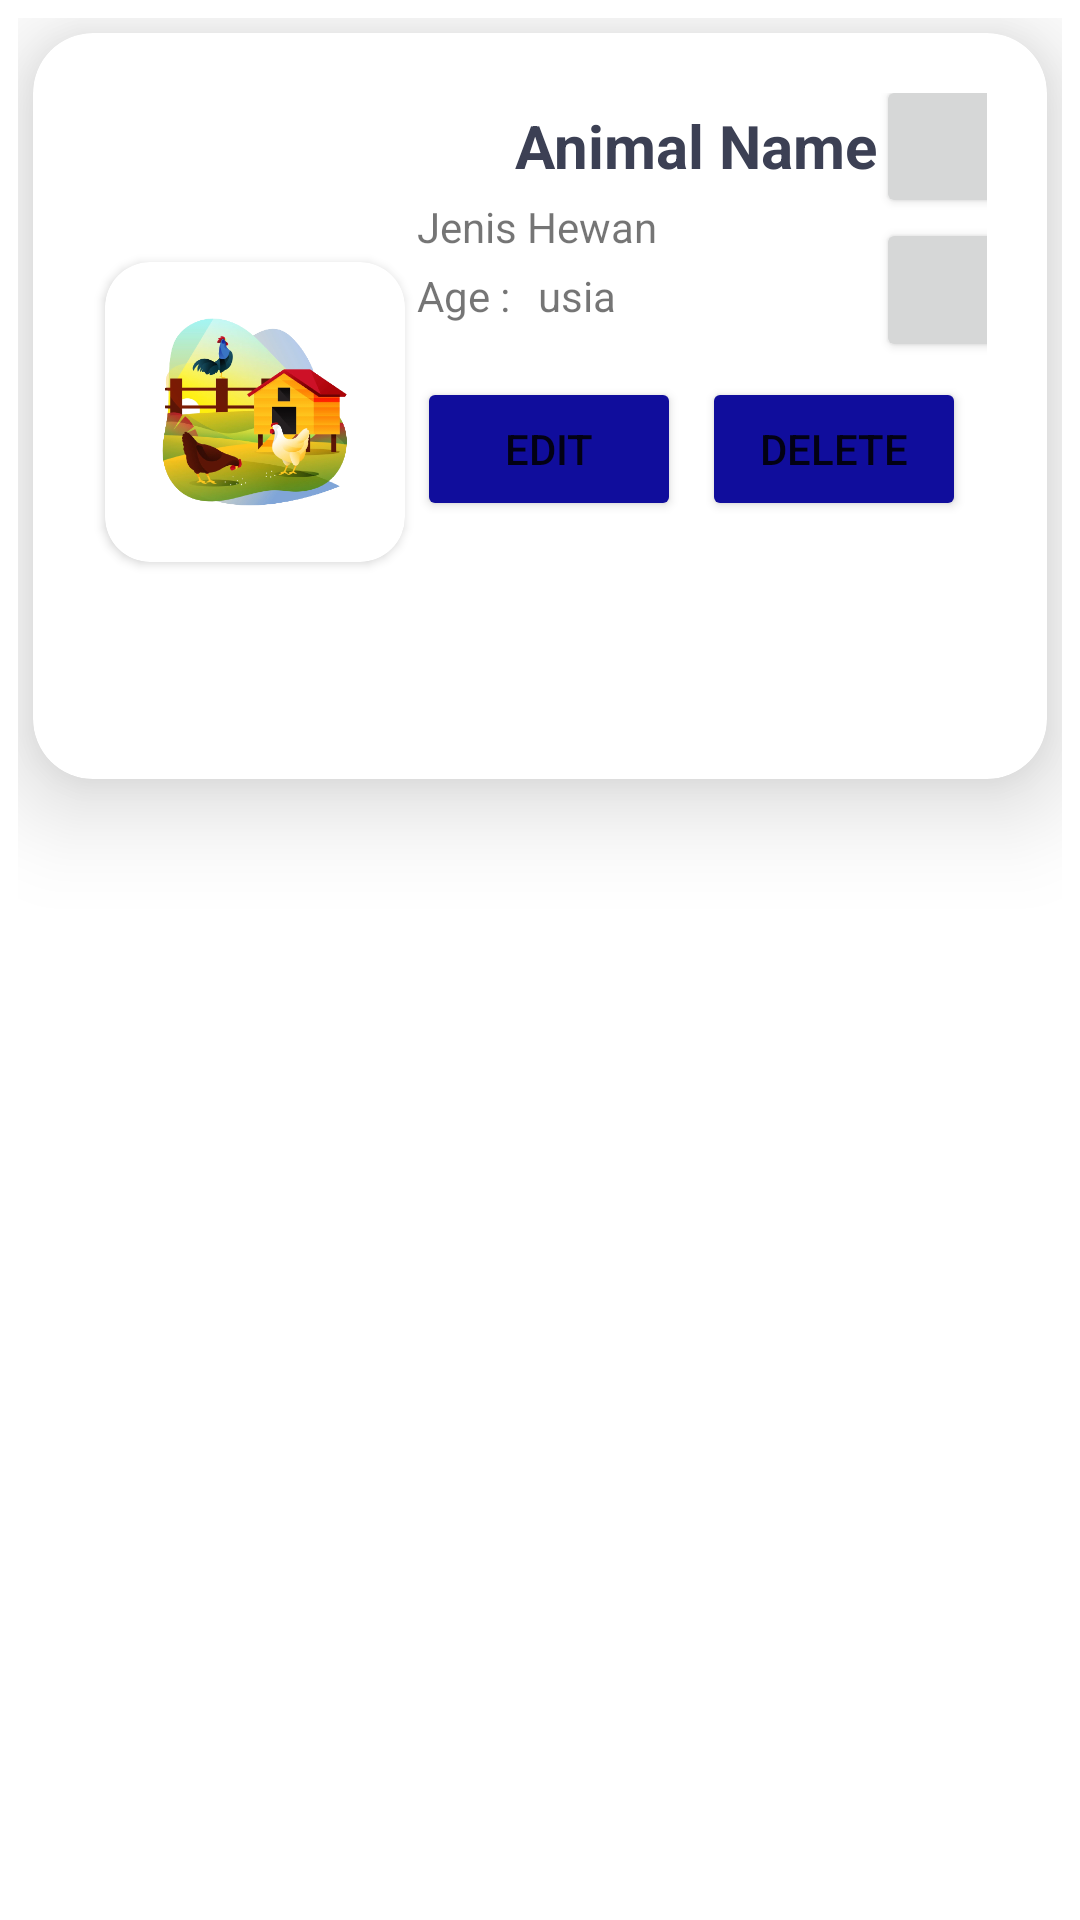

Reconstruct the res/layout file that produces this screen, plus the resources it refers to.
<!-- AndroidManifest.xml: application theme Theme.Week2_0706012110034 -->
<!-- res/layout/card_animal.xml -->
<?xml version="1.0" encoding="utf-8"?>
<LinearLayout xmlns:android="http://schemas.android.com/apk/res/android"
    xmlns:app="http://schemas.android.com/apk/res-auto"
    xmlns:tools="http://schemas.android.com/tools"
    android:layout_width="match_parent"
    android:layout_height="wrap_content"
    android:elevation="10dp"
    android:padding="6dp">

    <androidx.cardview.widget.CardView
        android:layout_width="match_parent"
        android:layout_height="wrap_content"
        android:layout_margin="5dp"
        android:padding="4dp"
        app:cardCornerRadius="20dp"
        app:cardElevation="20dp">

        <androidx.constraintlayout.widget.ConstraintLayout
            android:layout_width="match_parent"
            android:layout_height="match_parent"
            android:layout_margin="10dp"
            android:elevation="10dp"
            android:padding="10dp">

            <TextView
                android:id="@+id/namaHewan"
                android:layout_width="wrap_content"
                android:layout_height="wrap_content"
                android:layout_marginStart="16dp"
                android:layout_marginTop="4dp"
                android:layout_marginEnd="16dp"
                android:text="Animal Name"
                android:textColor="#3c4054"
                android:textSize="20sp"
                android:textStyle="bold"
                app:layout_constraintEnd_toEndOf="parent"
                app:layout_constraintStart_toEndOf="@+id/cardView"
                app:layout_constraintTop_toTopOf="parent" />

            <TextView
                android:id="@+id/jenisHewan"
                android:layout_width="wrap_content"
                android:layout_height="wrap_content"
                android:layout_marginStart="4dp"
                android:layout_marginTop="4dp"
                android:text="Jenis Hewan"
                app:layout_constraintStart_toEndOf="@+id/cardView"
                app:layout_constraintTop_toBottomOf="@+id/namaHewan" />

            <TextView
                android:id="@+id/textView4"
                android:layout_width="wrap_content"
                android:layout_height="wrap_content"
                android:layout_marginStart="4dp"
                android:layout_marginTop="4dp"
                android:text="Age : "
                app:layout_constraintStart_toEndOf="@+id/cardView"
                app:layout_constraintTop_toBottomOf="@+id/jenisHewan" />

            <TextView
                android:id="@+id/usiaHewan"
                android:layout_width="wrap_content"
                android:layout_height="wrap_content"
                android:layout_marginStart="6dp"
                android:layout_marginTop="4dp"
                android:text="usia"
                app:layout_constraintStart_toEndOf="@+id/textView4"
                app:layout_constraintTop_toBottomOf="@+id/jenisHewan" />

            <Button
                android:id="@+id/editButton"
                android:layout_width="wrap_content"
                android:layout_height="wrap_content"
                android:layout_marginStart="4dp"
                android:layout_marginTop="4dp"
                android:backgroundTint="#100d9c"
                android:text="Edit"
                app:layout_constraintBottom_toBottomOf="@+id/cardView"
                app:layout_constraintStart_toEndOf="@+id/cardView"
                app:layout_constraintTop_toBottomOf="@+id/usiaHewan" />

            <Button
                android:id="@+id/deleteButton"
                android:layout_width="wrap_content"
                android:layout_height="wrap_content"
                android:layout_marginStart="4dp"
                android:layout_marginEnd="4dp"
                android:backgroundTint="#100d9c"
                android:text="Delete"
                app:layout_constraintBottom_toBottomOf="@+id/editButton"
                app:layout_constraintEnd_toEndOf="parent"
                app:layout_constraintStart_toEndOf="@+id/editButton"
                app:layout_constraintTop_toTopOf="@+id/editButton" />

            <androidx.cardview.widget.CardView
                android:id="@+id/cardView"
                android:layout_width="100dp"
                android:layout_height="100dp"
                android:layout_marginStart="4dp"
                android:layout_marginTop="4dp"
                app:cardCornerRadius="15dp"
                app:layout_constraintBottom_toBottomOf="parent"
                app:layout_constraintStart_toStartOf="parent"
                app:layout_constraintTop_toTopOf="parent">

                <ImageView
                    android:id="@+id/fotoHewan"
                    android:layout_width="match_parent"
                    android:layout_height="match_parent"
                    app:srcCompat="@drawable/chicken_farm_4x_removebg_preview" />

            </androidx.cardview.widget.CardView>

            <Button
                android:id="@+id/soundButton"
                android:layout_width="48dp"
                android:layout_height="wrap_content"
                android:layout_marginStart="10dp"
                android:minHeight="48dp"
                android:paddingLeft="6dp"
                android:paddingRight="4dp"
                app:icon="@drawable/ic_baseline_surround_sound_24"
                app:iconPadding="0dp"
                app:layout_constraintBottom_toBottomOf="@+id/namaHewan"
                app:layout_constraintEnd_toEndOf="parent"
                app:layout_constraintStart_toEndOf="@+id/namaHewan"
                app:layout_constraintTop_toTopOf="@+id/namaHewan"
                tools:ignore="SpeakableTextPresentCheck,SpeakableTextPresentCheck,TouchTargetSizeCheck,TouchTargetSizeCheck" />

            <Button
                android:id="@+id/foodButton"
                android:layout_width="48dp"
                android:layout_height="wrap_content"
                android:layout_marginBottom="5dp"
                android:paddingLeft="6dp"
                android:paddingRight="4dp"
                app:icon="@drawable/ic_baseline_fastfood_24"
                app:layout_constraintBottom_toTopOf="@+id/deleteButton"
                app:layout_constraintEnd_toEndOf="@+id/soundButton"
                app:layout_constraintStart_toStartOf="@+id/soundButton"
                app:layout_constraintTop_toBottomOf="@+id/soundButton"
                tools:ignore="SpeakableTextPresentCheck,SpeakableTextPresentCheck" />

        </androidx.constraintlayout.widget.ConstraintLayout>
    </androidx.cardview.widget.CardView>
</LinearLayout>
<!-- resources referenced by this layout -->
<resources>
  <!-- drawable chicken_farm_4x_removebg_preview: png bitmap (drawable, 132249 bytes) -->
  <!-- drawable ic_baseline_fastfood_24 (drawable) -->
  <vector android:height="24dp" android:tint="#100D9C"
      android:viewportHeight="24" android:viewportWidth="24"
      android:width="24dp" xmlns:android="http://schemas.android.com/apk/res/android">
      <path android:fillColor="@android:color/white" android:pathData="M18.06,22.99h1.66c0.84,0 1.53,-0.64 1.63,-1.46L23,5.05h-5L18,1h-1.97v4.05h-4.97l0.3,2.34c1.71,0.47 3.31,1.32 4.27,2.26 1.44,1.42 2.43,2.89 2.43,5.29v8.05zM1,21.99L1,21h15.03v0.99c0,0.55 -0.45,1 -1.01,1L2.01,22.99c-0.56,0 -1.01,-0.45 -1.01,-1zM16.03,14.99c0,-8 -15.03,-8 -15.03,0h15.03zM1.02,17h15v2h-15z"/>
  </vector>
  <!-- drawable ic_baseline_surround_sound_24 (drawable) -->
  <vector android:height="24dp" android:tint="#100D9C"
      android:viewportHeight="24" android:viewportWidth="24"
      android:width="24dp" xmlns:android="http://schemas.android.com/apk/res/android">
      <path android:fillColor="@android:color/white" android:pathData="M20,4L4,4c-1.1,0 -2,0.9 -2,2v12c0,1.1 0.9,2 2,2h16c1.1,0 2,-0.9 2,-2L22,6c0,-1.1 -0.9,-2 -2,-2zM7.76,16.24l-1.41,1.41C4.78,16.1 4,14.05 4,12c0,-2.05 0.78,-4.1 2.34,-5.66l1.41,1.41C6.59,8.93 6,10.46 6,12s0.59,3.07 1.76,4.24zM12,16c-2.21,0 -4,-1.79 -4,-4s1.79,-4 4,-4 4,1.79 4,4 -1.79,4 -4,4zM17.66,17.66l-1.41,-1.41C17.41,15.07 18,13.54 18,12s-0.59,-3.07 -1.76,-4.24l1.41,-1.41C19.22,7.9 20,9.95 20,12c0,2.05 -0.78,4.1 -2.34,5.66zM12,10c-1.1,0 -2,0.9 -2,2s0.9,2 2,2 2,-0.9 2,-2 -0.9,-2 -2,-2z"/>
  </vector>
  <style name="Theme.Week2_0706012110034" parent="Theme.MaterialComponents.DayNight.NoActionBar">
          
          <item name="colorPrimary">@color/purple_500</item>
          <item name="colorPrimaryVariant">@color/purple_700</item>
          <item name="colorOnPrimary">@color/white</item>
          
          <item name="colorSecondary">@color/teal_200</item>
          <item name="colorSecondaryVariant">@color/teal_700</item>
          <item name="colorOnSecondary">@color/black</item>
          
          <item name="android:statusBarColor" tools:targetApi="l">?attr/colorPrimaryVariant</item>
          
      </style>
  <color name="purple_500">#100d9c</color>
  <color name="purple_700">#100d9c</color>
  <color name="white">#FFFFFFFF</color>
  <color name="teal_200">#FF03DAC5</color>
  <color name="teal_700">#FF018786</color>
  <color name="black">#FF000000</color>
</resources>
